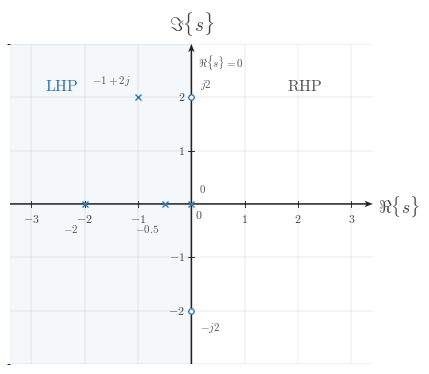

Python code for this plot: (Note: this script raises an exception after producing the figure.)
from __future__ import annotations

from pathlib import Path

import numpy as np
import matplotlib.pyplot as plt
from matplotlib.ticker import MultipleLocator


plt.rcParams.update({
    "mathtext.fontset": "cm",
    "font.family": "serif",
    "figure.facecolor": "white",
    "savefig.facecolor": "white",
})


CANONICAL_DPI = 300
PX_PER_DATA_UNIT = 150
MARGIN_LEFT_PX = 115
MARGIN_RIGHT_PX = 120
MARGIN_BOTTOM_PX = 95
MARGIN_TOP_PX = 110

SIGNAL_COLOR = "#2f78b7"
AXIS_COLOR = "#222222"
LABEL_COLOR = "#444444"
TICK_LABEL_COLOR = "#444444"
GRID_COLOR = "#000000"
ANNOTATION_COLOR = "#555555"

SIGNAL_LW = 7.1 * 72 / CANONICAL_DPI
AXIS_LW = 4.3 * 72 / CANONICAL_DPI
TICK_LW = 2.7 * 72 / CANONICAL_DPI
GRID_LW = 1.3 * 72 / CANONICAL_DPI

TICK_LABEL_SIZE = 35.6 * 72 / CANONICAL_DPI
AXIS_LABEL_SIZE = 53.3 * 72 / CANONICAL_DPI
TOP_LABEL_SIZE = 57.8 * 72 / CANONICAL_DPI
ANNOTATION_SIZE = 33.3 * 72 / CANONICAL_DPI

TICK_HALF_LEN = 8.25 / PX_PER_DATA_UNIT
X_TICK_LABEL_Y = -24 / PX_PER_DATA_UNIT
Y_TICK_LABEL_X = 18 / PX_PER_DATA_UNIT
ORIGIN_LABEL_X = 9 / PX_PER_DATA_UNIT
ORIGIN_LABEL_Y = -12 / PX_PER_DATA_UNIT
X_AXIS_LABEL_X_PAD = 15 / PX_PER_DATA_UNIT
X_AXIS_LABEL_Y = -4.5 / PX_PER_DATA_UNIT
Y_AXIS_LABEL_Y_PAD = 18 / PX_PER_DATA_UNIT

POLE_MARKER_SIZE = 18.0 * 72 / CANONICAL_DPI
ZERO_MARKER_SIZE = 16.0 * 72 / CANONICAL_DPI
POLE_EDGEWIDTH = 4.2 * 72 / CANONICAL_DPI
ZERO_EDGEWIDTH = 4.0 * 72 / CANONICAL_DPI

AXIS_ARROW_SHAFT_WIDTH_DATA = 4.3 / PX_PER_DATA_UNIT
AXIS_ARROW_KW = dict(
    angles="xy",
    scale_units="xy",
    scale=1,
    units="xy",
    width=AXIS_ARROW_SHAFT_WIDTH_DATA,
    headwidth=4.2,
    headlength=5.5,
    headaxislength=4.3,
    color=AXIS_COLOR,
    pivot="tail",
    clip_on=False,
)

OUTPUT_PATH = Path(
    "/home/jake/Developer/MA/PIPELINE/Electrical-and-Computer-Engineering/2-Build-Lessons/4-Image-Generation/1-Outputs/Continuous-Time-Signal-Processing/13.3--stability-of-lti-systems-Images/images/l003-s003-qg-q002-q002.png"
)


def px_to_data(px):
    return px / PX_PER_DATA_UNIT


def make_figure(xlim, ylim):
    x_range = xlim[1] - xlim[0]
    y_range = ylim[1] - ylim[0]
    fig_w_px = MARGIN_LEFT_PX + x_range * PX_PER_DATA_UNIT + MARGIN_RIGHT_PX
    fig_h_px = MARGIN_BOTTOM_PX + y_range * PX_PER_DATA_UNIT + MARGIN_TOP_PX
    fig, ax = plt.subplots(
        figsize=(fig_w_px / CANONICAL_DPI, fig_h_px / CANONICAL_DPI),
        dpi=CANONICAL_DPI,
        facecolor="white",
        constrained_layout=True,
    )
    return fig, ax


def math_label(value):
    if abs(value - int(value)) < 1e-9:
        return rf"${int(value)}$"
    return rf"${value:g}$"


def setup_axes(
    ax,
    *,
    xlim,
    ylim,
    xticks,
    yticks,
    x_axis_label=r"$\Re\{s\}$",
    y_axis_label=r"$\Im\{s\}$",
    show_grid=True,
    show_origin=True,
):
    ax.set_xlim(*xlim)
    ax.set_ylim(*ylim)
    ax.set_aspect("equal", adjustable="box")
    ax.set_xticks(xticks)
    ax.set_yticks(yticks)
    ax.xaxis.set_minor_locator(MultipleLocator(1))
    ax.yaxis.set_minor_locator(MultipleLocator(1))

    if show_grid:
        ax.grid(True, which="both", linewidth=GRID_LW, alpha=0.18, color=GRID_COLOR)
        ax.set_axisbelow(True)

    for spine in ax.spines.values():
        spine.set_visible(False)

    ax.tick_params(left=False, bottom=False, labelleft=False, labelbottom=False)

    x0, x1 = xlim
    y0, y1 = ylim
    ax.quiver(x0, 0, x1 - x0, 0, **AXIS_ARROW_KW)
    ax.quiver(0, y0, 0, y1 - y0, **AXIS_ARROW_KW)

    for t in xticks:
        if abs(t) < 1e-12:
            continue
        ax.plot([t, t], [-TICK_HALF_LEN, TICK_HALF_LEN], color=AXIS_COLOR, lw=TICK_LW, zorder=5)
        ax.text(t, X_TICK_LABEL_Y, math_label(t), fontsize=TICK_LABEL_SIZE, ha="center", va="top", color=TICK_LABEL_COLOR, zorder=6)

    for y in yticks:
        if abs(y) < 1e-12:
            continue
        ax.plot([-TICK_HALF_LEN, TICK_HALF_LEN], [y, y], color=AXIS_COLOR, lw=TICK_LW, zorder=5)
        ax.text(-Y_TICK_LABEL_X, y, math_label(y), fontsize=TICK_LABEL_SIZE, ha="right", va="center", color=TICK_LABEL_COLOR, zorder=6)

    if show_origin:
        ax.text(ORIGIN_LABEL_X, ORIGIN_LABEL_Y, r"$0$", fontsize=TICK_LABEL_SIZE, ha="left", va="top", color=TICK_LABEL_COLOR, zorder=6)

    ax.text(x1 + X_AXIS_LABEL_X_PAD, X_AXIS_LABEL_Y, x_axis_label, fontsize=AXIS_LABEL_SIZE, ha="left", va="center", color=LABEL_COLOR, clip_on=False)
    ax.text(0, y1 + Y_AXIS_LABEL_Y_PAD, y_axis_label, fontsize=TOP_LABEL_SIZE, ha="center", va="bottom", color=LABEL_COLOR, clip_on=False)


def add_pole(ax, x, y, label, dx=0.12, dy=0.12, ha="left", va="bottom"):
    ax.plot(
        x,
        y,
        marker="x",
        markersize=POLE_MARKER_SIZE,
        markeredgewidth=POLE_EDGEWIDTH,
        color=SIGNAL_COLOR,
        linestyle="None",
        zorder=7,
    )
    ax.text(x + dx, y + dy, label, fontsize=ANNOTATION_SIZE, ha=ha, va=va, color=ANNOTATION_COLOR, zorder=8)


def add_zero(ax, x, y, label=None, dx=0.12, dy=0.12, ha="left", va="bottom"):
    ax.plot(
        x,
        y,
        marker="o",
        markersize=ZERO_MARKER_SIZE,
        markerfacecolor="white",
        markeredgecolor=SIGNAL_COLOR,
        markeredgewidth=ZERO_EDGEWIDTH,
        linestyle="None",
        zorder=7,
    )
    if label is not None:
        ax.text(x + dx, y + dy, label, fontsize=ANNOTATION_SIZE, ha=ha, va=va, color=ANNOTATION_COLOR, zorder=8)


def save_figure(fig, output_path):
    output_path.parent.mkdir(parents=True, exist_ok=True)
    fig.savefig(output_path, dpi=CANONICAL_DPI, facecolor="white", bbox_inches="tight")


def main():
    xlim = (-3.4, 3.4)
    ylim = (-3.0, 3.0)
    fig, ax = make_figure(xlim, ylim)
    setup_axes(
        ax,
        xlim=xlim,
        ylim=ylim,
        xticks=[-3, -2, -1, 0, 1, 2, 3],
        yticks=[-2, -1, 0, 1, 2],
    )

    ax.axvspan(xlim[0], 0, color=SIGNAL_COLOR, alpha=0.05, zorder=0)
    ax.text(-2.75, 2.22, r"$\mathrm{LHP}$", fontsize=TOP_LABEL_SIZE * 0.82, ha="left", va="center", color=SIGNAL_COLOR, zorder=2)
    ax.text(1.8, 2.22, r"$\mathrm{RHP}$", fontsize=TOP_LABEL_SIZE * 0.82, ha="left", va="center", color=ANNOTATION_COLOR, zorder=2)
    ax.text(0.12, 2.48, r"$\Re\{s\}=0$", fontsize=ANNOTATION_SIZE, ha="left", va="bottom", color=ANNOTATION_COLOR, zorder=2)

    add_pole(ax, -2, 0, r"$-2$", dx=-0.12, dy=-0.34, ha="right", va="top")
    add_pole(ax, -0.5, 0, r"$-0.5$", dx=-0.10, dy=-0.34, ha="right", va="top")
    add_pole(ax, 0, 0, r"$0$", dx=0.14, dy=0.18, ha="left", va="bottom")
    add_pole(ax, -1, 2, r"$-1+2j$", dx=-0.14, dy=0.18, ha="right", va="bottom")

    add_zero(ax, 0, 2, r"$j2$", dx=0.16, dy=0.10, ha="left", va="bottom")
    add_zero(ax, 0, -2, r"$-j2$", dx=0.16, dy=-0.18, ha="left", va="top")

    save_figure(fig, OUTPUT_PATH)


if __name__ == "__main__":
    main()
